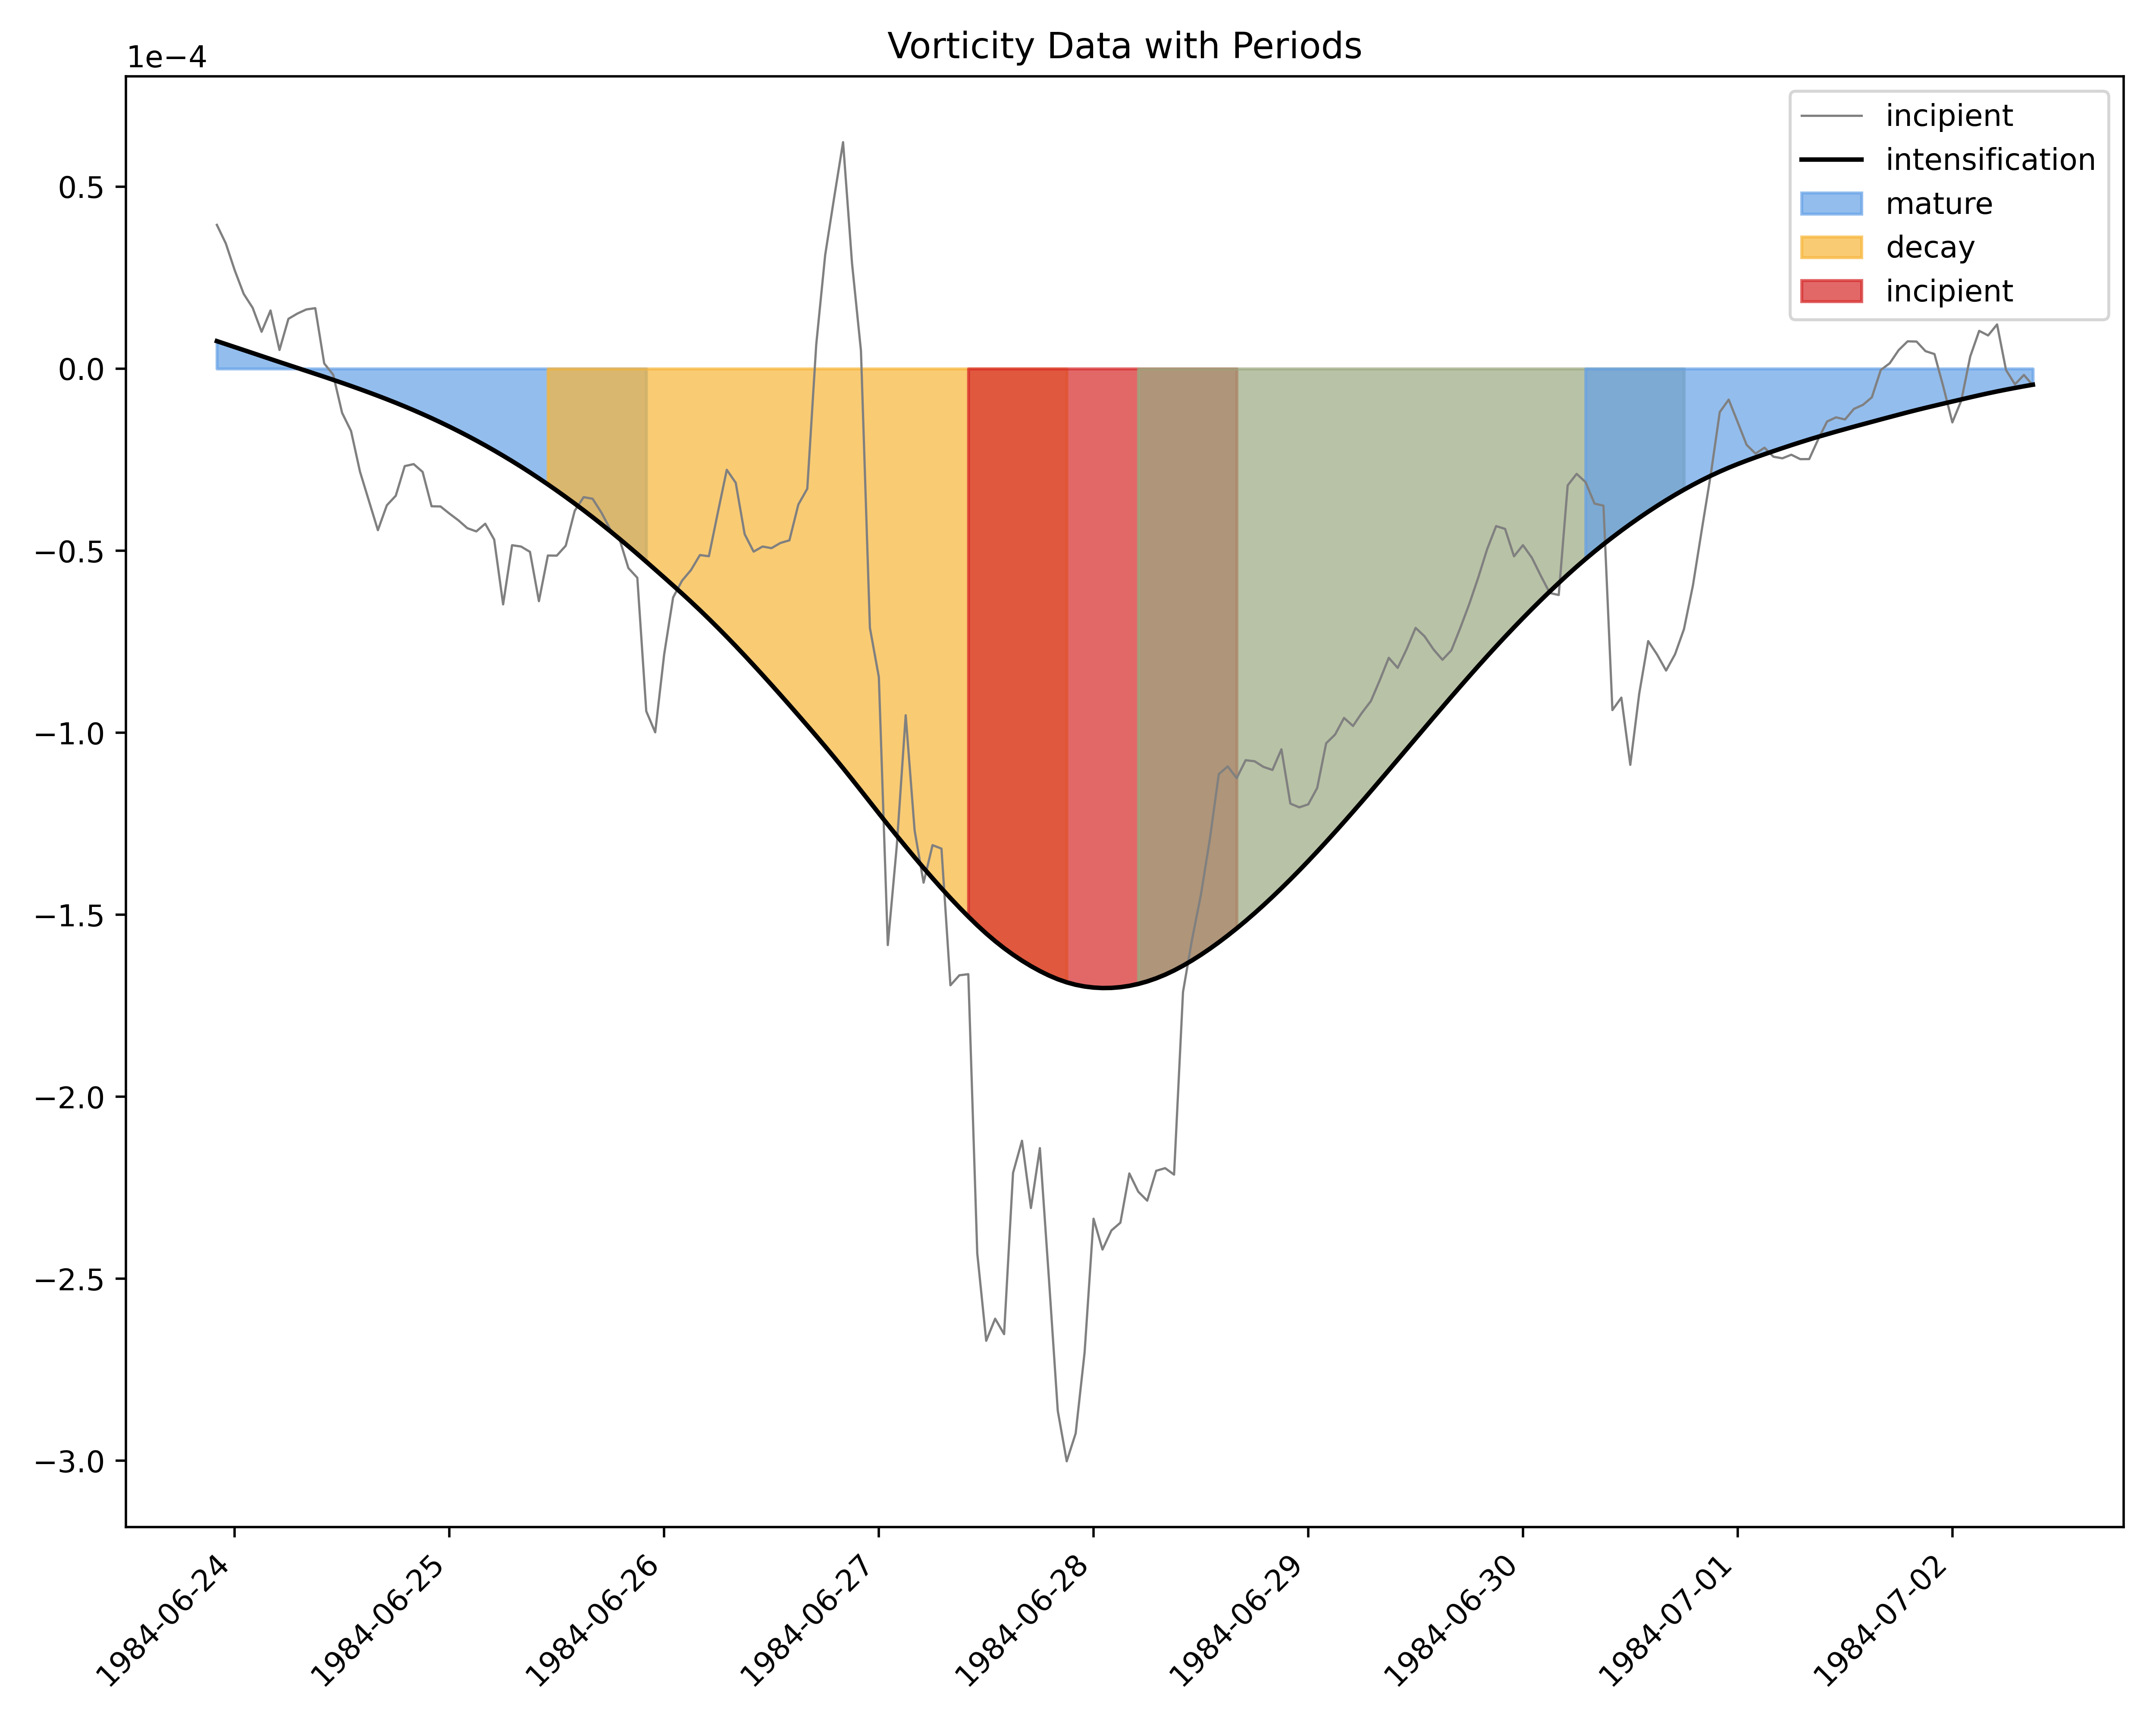

The table this chart was drawn from, first rows:
, start, end
incipient, 1984-06-23 22:00:00, 1984-06-25 22:00:00
intensification, 1984-06-25 11:00:00, 1984-06-27 21:00:00
mature, 1984-06-27 10:00:00, 1984-06-28 16:00:00
decay, 1984-06-28 05:00:00, 1984-06-30 18:00:00
incipient 3, 1984-06-30 07:00:00, 1984-07-02 15:00:00
